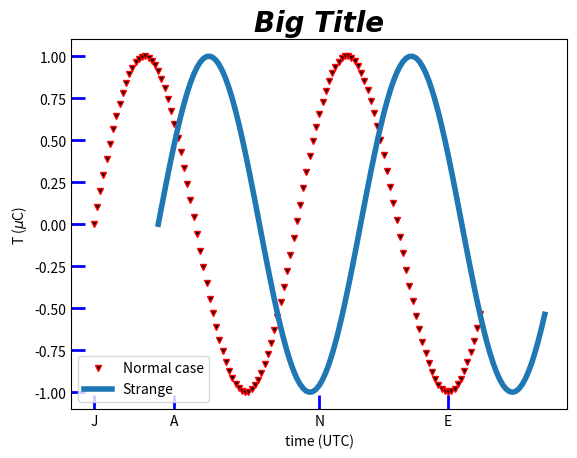
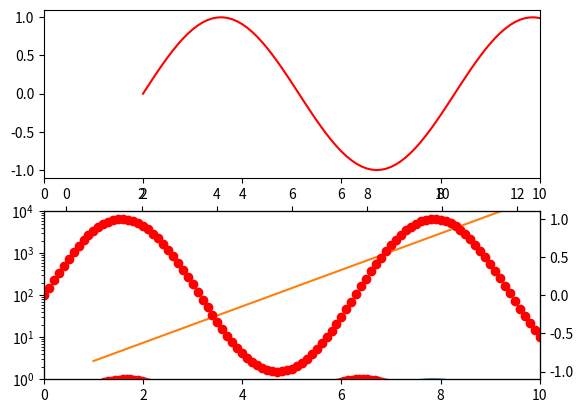

Python code for these plots, in order:
import matplotlib
import matplotlib.pyplot as plt
import numpy as np

# 线图
X = np.arange(0, 12.1, 0.1)  # 每0.1一个点从0一直建到12
Y = np.sin(X)

plt.plot(X, Y, color='lime', linestyle='', linewidth=2, \
         marker='v', markerfacecolor='black', markeredgecolor='red', \
         markersize=4, markeredgewidth=1, label='Normal case', zorder=1)
# plt.scatter(X,Y)

ax1 = plt.gca()
ax1.set_title('Big Title', fontname='Arial', fontsize=20, \
              weight='bold', style='italic')
ax1.set_xlabel('time (UTC)')
# ax1.set_ylabel('T ($^o$C)')
ax1.set_ylabel('T ($\mu$C)')

# 刻度
ax1.set_xticks([0, 2.5, 7, 11])
# 刻度标签设置
ax1.set_xticklabels(['J', 'A', 'N', 'E'])
# 设置刻度的方向
ax1.tick_params(axis='both', direction='in', color='blue', length=10, width=2)

# 同一图中画多条线
plt.plot(X + 2, Y, label='Strange', linewidth=4, zorder=2)

# 设置图例位置 best/lower left/upper right
plt.legend(loc='best')

# 设置图层顺序 plt.plot(...,zorder=#) zorder用来控制绘图顺序，其值越大，画上去越晚，线条的叠加就是在上面的

# 子图绘制
fig, ax = plt.subplots(2, 1)
ax[1].plot(X, Y)
ax[0].plot(X + 2, Y, 'r')
# 设置坐标轴范围
ax[1].set_xlim([0, 10])
ax[0].set_xlim([0, 10])

X2 = np.arange(1, 100, 1)
Y2 = np.exp(X2)
plt.plot(X2, Y2)
plt.ylim([1, 10000])  # 调整Y轴范围
ax2 = plt.gca()
# 设置指数坐标轴
ax2.set_yscale('log')

# 设置双坐标轴
ax2 = ax[1].twinx()
ax2.plot(X, Y, 'ro')  # 'ro' 表示红色（'r'）的圆点（'o'）

ax3 = ax[1].twiny()
ax3.plot(X, Y, 'ro')

plt.show()
